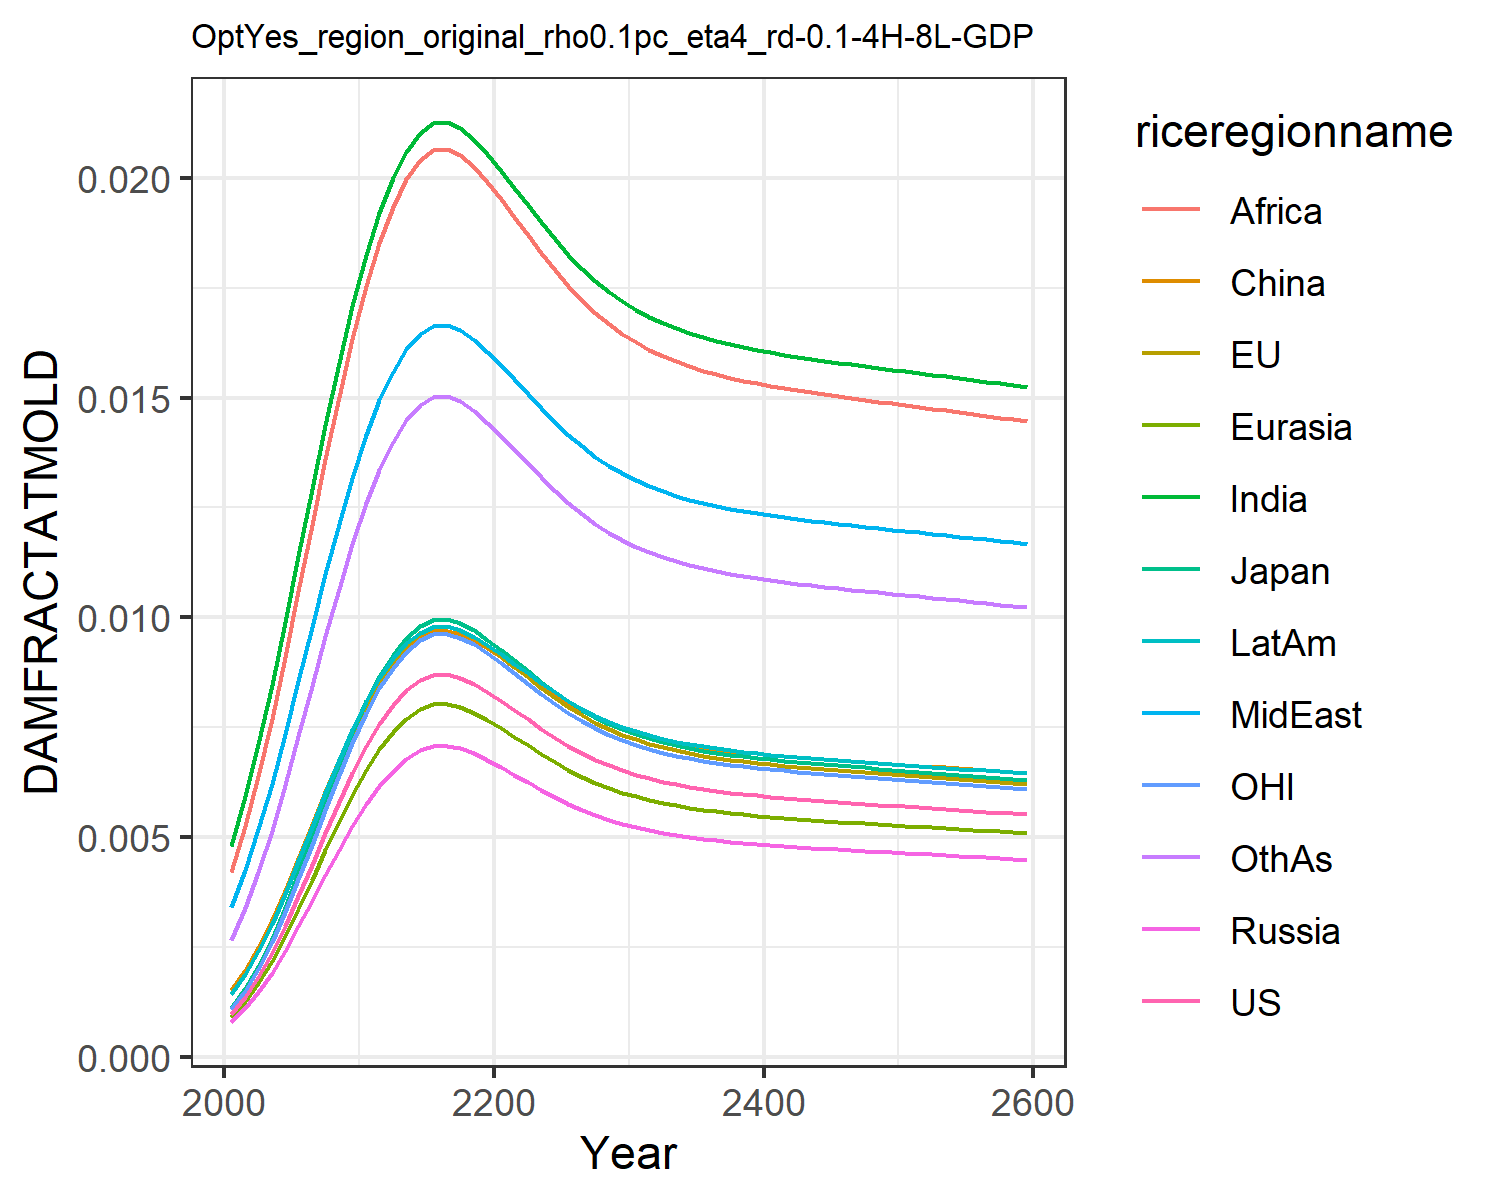

The file beside this chart, header and first rows:
0.0009741914751707755, 0.0010960982548936173, 0.0011141127717951577, 0.0007926376142238073, 0.0008988246313217726, 0.0015184808065927108, 0.004803093316816623, 0.0033998963496381673, 0.004196310982627154, 0.0014323266191105083, 0.0010773810546510498, 0.0026515942275779415
0.001358, 0.001528, 0.001553, 0.001105, 0.001253, 0.001978, 0.005919, 0.004247, 0.005246, 0.001889, 0.001502, 0.003386
0.001808, 0.002034, 0.002068, 0.001471, 0.001668, 0.002497, 0.007118, 0.005171, 0.006392, 0.002409, 0.002, 0.004202
0.002348, 0.002641, 0.002685, 0.00191, 0.002166, 0.003101, 0.008454, 0.006215, 0.007686, 0.003018, 0.002596, 0.005141
0.002966, 0.003337, 0.003392, 0.002413, 0.002737, 0.003777, 0.009893, 0.007353, 0.009098, 0.003704, 0.00328, 0.00618
0.003646, 0.004103, 0.00417, 0.002967, 0.003364, 0.004506, 0.0114, 0.008553, 0.01059, 0.004447, 0.004032, 0.00729
0.004362, 0.004908, 0.004988, 0.003549, 0.004024, 0.005261, 0.01291, 0.009774, 0.01211, 0.005219, 0.004824, 0.008432
0.005084, 0.00572, 0.005814, 0.004137, 0.004691, 0.006014, 0.01439, 0.01097, 0.0136, 0.005992, 0.005623, 0.009563
0.005788, 0.006512, 0.006619, 0.004709, 0.00534, 0.00674, 0.01578, 0.01212, 0.01502, 0.006739, 0.006401, 0.01065
0.006453, 0.007261, 0.00738, 0.005251, 0.005954, 0.007421, 0.01707, 0.01318, 0.01633, 0.007441, 0.007137, 0.01166
0.007068, 0.007952, 0.008083, 0.00575, 0.006521, 0.008046, 0.01824, 0.01414, 0.01753, 0.008086, 0.007816, 0.01259
0.00758, 0.008529, 0.008669, 0.006167, 0.006994, 0.008565, 0.0192, 0.01494, 0.01852, 0.008622, 0.008383, 0.01336
0.008002, 0.009003, 0.009151, 0.006511, 0.007383, 0.00899, 0.01999, 0.01559, 0.01933, 0.009062, 0.008849, 0.01399
0.008334, 0.009376, 0.009531, 0.006781, 0.007689, 0.009324, 0.0206, 0.01609, 0.01996, 0.009407, 0.009216, 0.01448
0.008567, 0.00964, 0.009798, 0.006971, 0.007905, 0.009558, 0.02102, 0.01645, 0.02041, 0.00965, 0.009475, 0.01483
0.008689, 0.009776, 0.009937, 0.00707, 0.008017, 0.00968, 0.02125, 0.01664, 0.02064, 0.009776, 0.009609, 0.01501
0.008701, 0.00979, 0.009951, 0.00708, 0.008028, 0.009693, 0.02127, 0.01665, 0.02066, 0.009789, 0.009623, 0.01503
0.008624, 0.009704, 0.009863, 0.007017, 0.007957, 0.009615, 0.02113, 0.01654, 0.02052, 0.009709, 0.009538, 0.01491
0.008481, 0.009542, 0.009699, 0.0069, 0.007825, 0.009472, 0.02087, 0.01632, 0.02024, 0.00956, 0.009379, 0.0147
0.008299, 0.009338, 0.009491, 0.006753, 0.007657, 0.009289, 0.02053, 0.01604, 0.0199, 0.009372, 0.009178, 0.01443
0.008098, 0.009112, 0.009261, 0.006589, 0.007472, 0.009087, 0.02016, 0.01573, 0.01952, 0.009162, 0.008956, 0.01413
0.007888, 0.008875, 0.009021, 0.006418, 0.007278, 0.008876, 0.01978, 0.01541, 0.01912, 0.008943, 0.008724, 0.01382
0.007675, 0.008635, 0.008777, 0.006244, 0.007081, 0.00866, 0.01938, 0.01508, 0.01871, 0.008721, 0.008488, 0.0135
0.007463, 0.008397, 0.008534, 0.006072, 0.006885, 0.008446, 0.01899, 0.01476, 0.0183, 0.008499, 0.008253, 0.01318
0.00726, 0.008168, 0.008302, 0.005907, 0.006698, 0.008241, 0.01861, 0.01444, 0.01791, 0.008287, 0.008029, 0.01288
0.007073, 0.007958, 0.008089, 0.005755, 0.006526, 0.008051, 0.01825, 0.01415, 0.01755, 0.008091, 0.007822, 0.0126
0.006905, 0.007769, 0.007897, 0.005618, 0.006371, 0.007881, 0.01794, 0.01389, 0.01722, 0.007915, 0.007637, 0.01235
0.006757, 0.007602, 0.007727, 0.005498, 0.006234, 0.00773, 0.01765, 0.01365, 0.01693, 0.00776, 0.007472, 0.01212
0.006627, 0.007456, 0.007579, 0.005392, 0.006114, 0.007598, 0.01741, 0.01345, 0.01667, 0.007623, 0.007329, 0.01193
0.006514, 0.007329, 0.007449, 0.0053, 0.00601, 0.007483, 0.01719, 0.01327, 0.01645, 0.007504, 0.007204, 0.01176
0.006416, 0.007219, 0.007337, 0.00522, 0.005919, 0.007383, 0.017, 0.01312, 0.01626, 0.007401, 0.007095, 0.01161
0.006331, 0.007123, 0.00724, 0.005151, 0.005841, 0.007296, 0.01684, 0.01298, 0.01609, 0.007312, 0.007002, 0.01148
0.006258, 0.007041, 0.007156, 0.005091, 0.005774, 0.007221, 0.0167, 0.01287, 0.01595, 0.007235, 0.00692, 0.01137
0.006194, 0.006969, 0.007083, 0.00504, 0.005715, 0.007156, 0.01657, 0.01276, 0.01582, 0.007167, 0.00685, 0.01127
0.006138, 0.006906, 0.00702, 0.004994, 0.005663, 0.007099, 0.01647, 0.01268, 0.01571, 0.007109, 0.006788, 0.01119
0.00609, 0.006852, 0.006964, 0.004955, 0.005618, 0.007049, 0.01637, 0.0126, 0.01562, 0.007057, 0.006735, 0.01111
0.006047, 0.006803, 0.006915, 0.00492, 0.005579, 0.007005, 0.01629, 0.01253, 0.01553, 0.007012, 0.006687, 0.01105
0.006008, 0.00676, 0.006871, 0.004889, 0.005543, 0.006966, 0.01621, 0.01247, 0.01545, 0.006972, 0.006645, 0.01099
0.005974, 0.006721, 0.006832, 0.004861, 0.005512, 0.006931, 0.01615, 0.01241, 0.01539, 0.006935, 0.006607, 0.01093
0.005943, 0.006686, 0.006796, 0.004835, 0.005483, 0.006899, 0.01609, 0.01236, 0.01532, 0.006902, 0.006572, 0.01089
0.005914, 0.006654, 0.006763, 0.004812, 0.005456, 0.006869, 0.01603, 0.01232, 0.01527, 0.006872, 0.00654, 0.01084
0.005887, 0.006624, 0.006733, 0.00479, 0.005432, 0.006842, 0.01598, 0.01228, 0.01521, 0.006844, 0.006511, 0.0108
0.005863, 0.006596, 0.006705, 0.00477, 0.005409, 0.006817, 0.01593, 0.01224, 0.01516, 0.006818, 0.006484, 0.01076
0.005839, 0.00657, 0.006678, 0.004751, 0.005387, 0.006793, 0.01588, 0.0122, 0.01512, 0.006793, 0.006458, 0.01073
0.005817, 0.006545, 0.006652, 0.004733, 0.005367, 0.00677, 0.01584, 0.01216, 0.01507, 0.006769, 0.006433, 0.01069
0.005795, 0.00652, 0.006627, 0.004715, 0.005347, 0.006747, 0.0158, 0.01213, 0.01503, 0.006746, 0.006409, 0.01066
0.005774, 0.006497, 0.006603, 0.004698, 0.005327, 0.006726, 0.01576, 0.01209, 0.01499, 0.006724, 0.006386, 0.01063
0.005753, 0.006473, 0.00658, 0.004681, 0.005308, 0.006705, 0.01572, 0.01206, 0.01495, 0.006702, 0.006363, 0.0106
0.005733, 0.006451, 0.006557, 0.004665, 0.00529, 0.006684, 0.01568, 0.01203, 0.01491, 0.006681, 0.00634, 0.01057
0.005713, 0.006428, 0.006534, 0.004648, 0.005271, 0.006663, 0.01564, 0.01199, 0.01487, 0.00666, 0.006318, 0.01053
0.005693, 0.006406, 0.006511, 0.004632, 0.005253, 0.006643, 0.0156, 0.01196, 0.01483, 0.006639, 0.006296, 0.0105
0.005673, 0.006383, 0.006488, 0.004616, 0.005234, 0.006622, 0.01556, 0.01193, 0.01479, 0.006618, 0.006274, 0.01047
0.005653, 0.006361, 0.006465, 0.0046, 0.005216, 0.006602, 0.01552, 0.0119, 0.01475, 0.006597, 0.006252, 0.01044
0.005634, 0.006339, 0.006443, 0.004584, 0.005198, 0.006581, 0.01548, 0.01187, 0.01471, 0.006575, 0.00623, 0.01041
0.005614, 0.006316, 0.00642, 0.004567, 0.005179, 0.006561, 0.01544, 0.01183, 0.01467, 0.006554, 0.006208, 0.01038
0.005594, 0.006294, 0.006397, 0.004551, 0.005161, 0.00654, 0.0154, 0.0118, 0.01463, 0.006533, 0.006186, 0.01035
0.005574, 0.006271, 0.006374, 0.004535, 0.005142, 0.006519, 0.01536, 0.01177, 0.01459, 0.006512, 0.006164, 0.01032
0.005553, 0.006248, 0.006351, 0.004518, 0.005124, 0.006499, 0.01532, 0.01174, 0.01454, 0.00649, 0.006141, 0.01029
0.005533, 0.006225, 0.006328, 0.004502, 0.005105, 0.006478, 0.01528, 0.0117, 0.0145, 0.006469, 0.006119, 0.01026
0.005512, 0.006202, 0.006304, 0.004485, 0.005086, 0.006456, 0.01524, 0.01167, 0.01446, 0.006447, 0.006096, 0.01023
